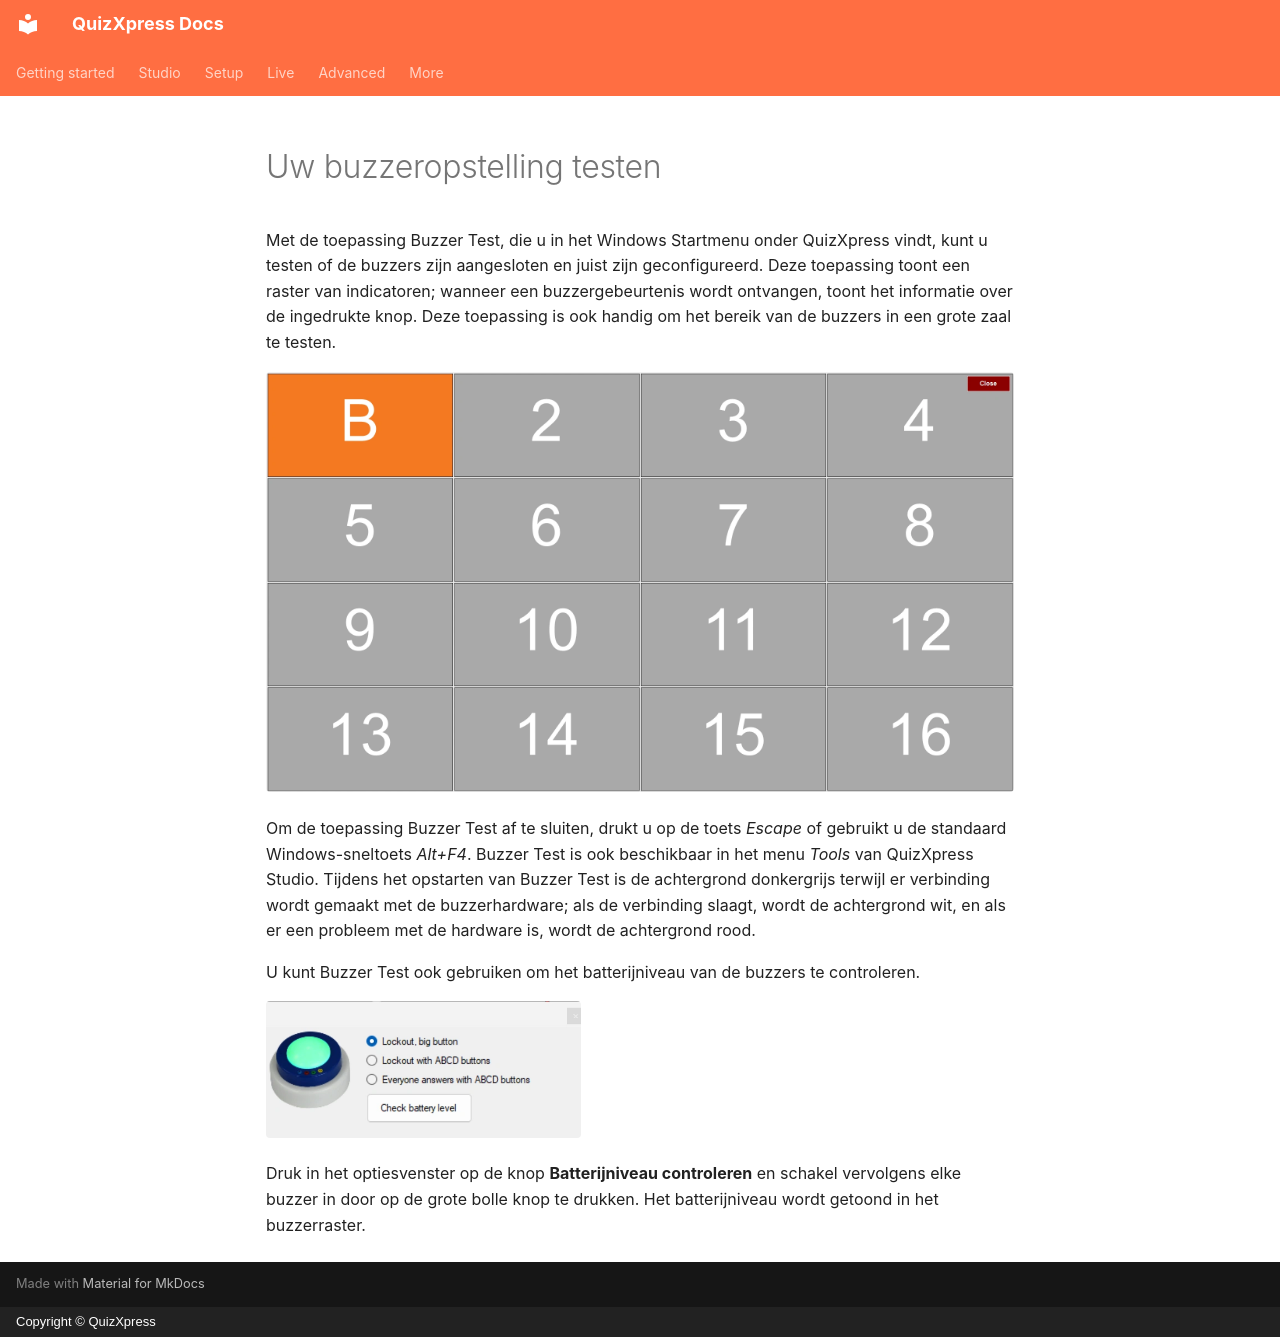

repository: gameshowcrew/quizxpress-docs · page: setup/testing-your-buzzer-setup.nl/index.html · generator: mkdocs · copyright: Copyright © QuizXpress

# Uw buzzeropstelling testen

Met de toepassing Buzzer Test, die u in het Windows Startmenu onder QuizXpress vindt, kunt u testen of de buzzers zijn aangesloten en juist zijn geconfigureerd. Deze toepassing toont een raster van indicatoren; wanneer een buzzergebeurtenis wordt ontvangen, toont het informatie over de ingedrukte knop. Deze toepassing is ook handig om het bereik van de buzzers in een grote zaal te testen.

![Het testraster voor buzzers](../assets/images/setup-buzzer-test-grid.webp){ loading=lazy }

Om de toepassing Buzzer Test af te sluiten, drukt u op de toets *Escape* of gebruikt u de standaard Windows-sneltoets *Alt+F4*. Buzzer Test is ook beschikbaar in het menu *Tools* van QuizXpress Studio. Tijdens het opstarten van Buzzer Test is de achtergrond donkergrijs terwijl er verbinding wordt gemaakt met de buzzerhardware; als de verbinding slaagt, wordt de achtergrond wit, en als er een probleem met de hardware is, wordt de achtergrond rood.

U kunt Buzzer Test ook gebruiken om het batterijniveau van de buzzers te controleren.

![](../assets/images/image348.webp){ width="315" loading=lazy }

Druk in het optiesvenster op de knop **Batterijniveau controleren** en schakel vervolgens elke buzzer in door op de grote bolle knop te drukken. Het batterijniveau wordt getoond in het buzzerraster.
